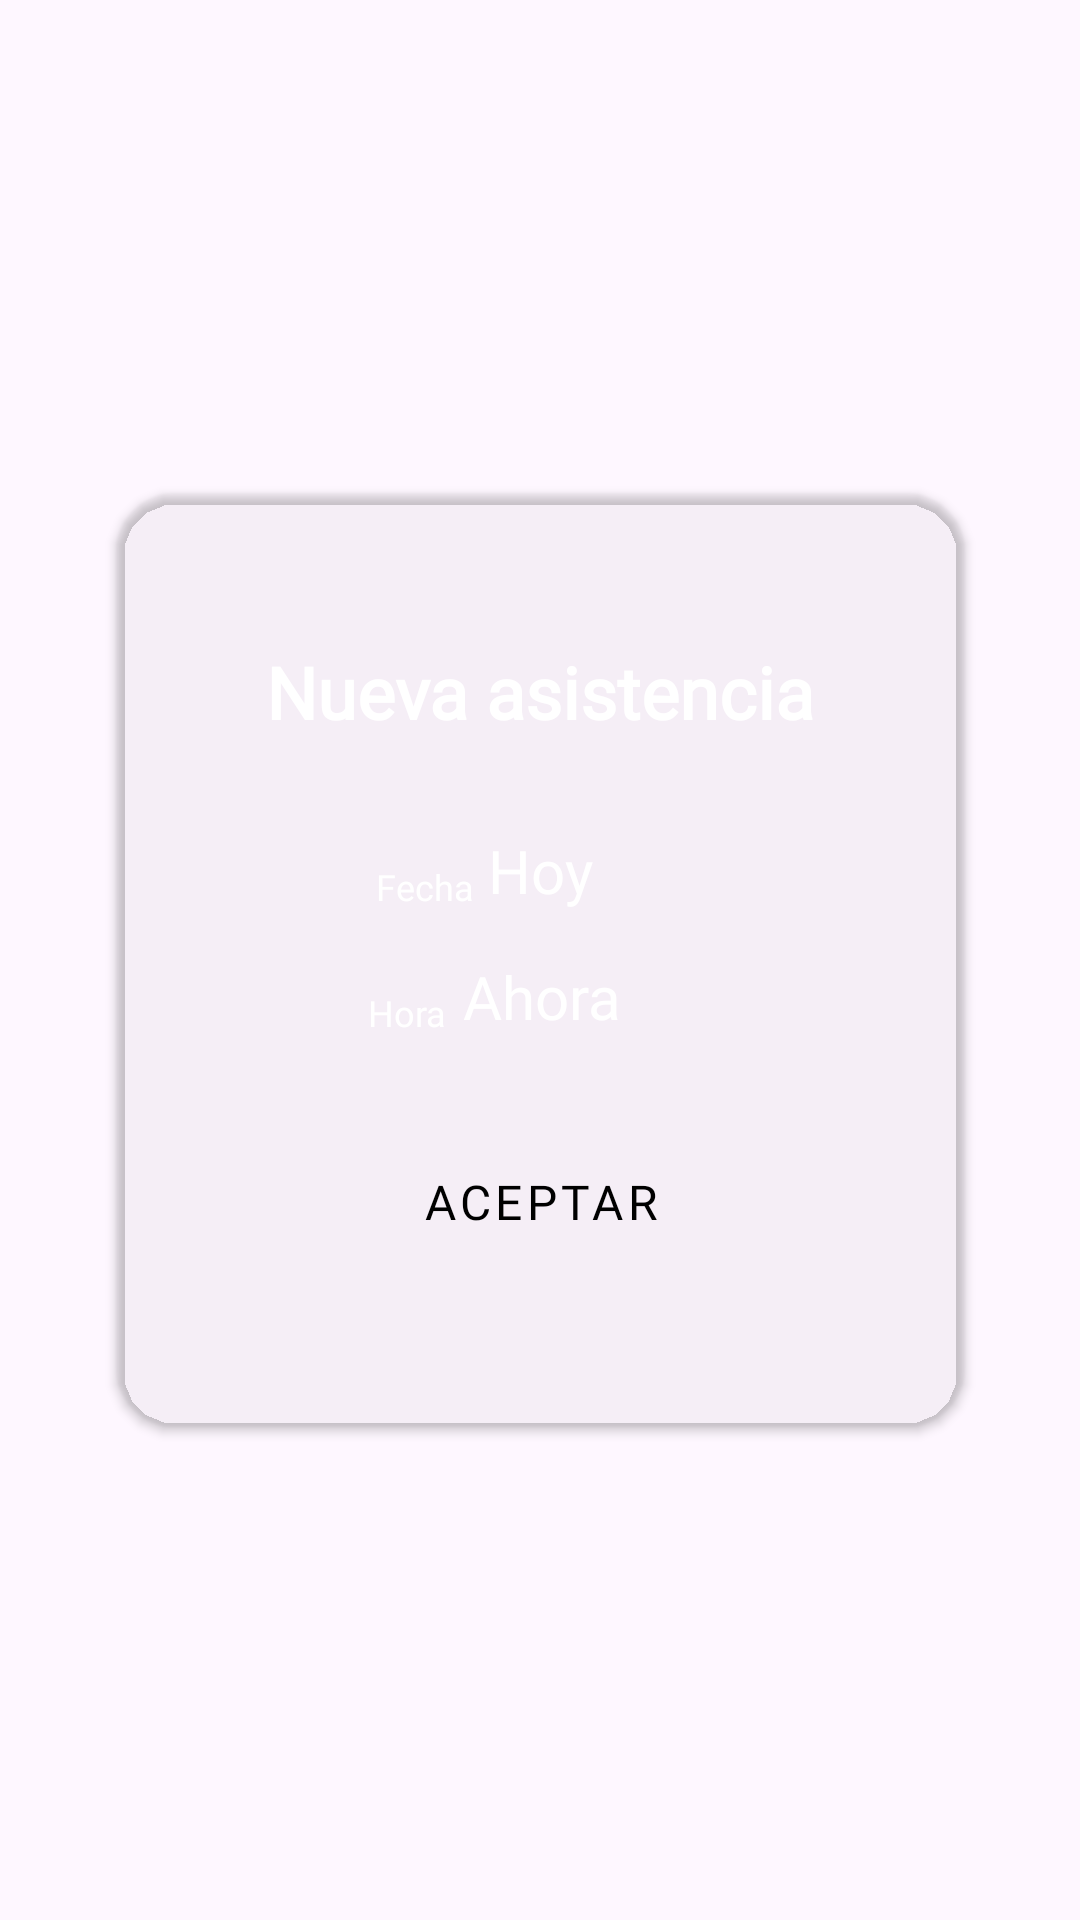

Produce the Android XML layout that renders to this screen, including the resource entries it uses.
<!-- AndroidManifest.xml: application theme Theme.ShiftTracker -->
<!-- res/layout/win_dialog_nueva_asistencia.xml -->
<?xml version="1.0" encoding="utf-8"?>
<androidx.constraintlayout.widget.ConstraintLayout xmlns:android="http://schemas.android.com/apk/res/android"
    xmlns:app="http://schemas.android.com/apk/res-auto"
    xmlns:tools="http://schemas.android.com/tools"
    android:id="@+id/winDialogNuevaAsistenciaLayout"
    android:layout_width="match_parent"
    android:layout_height="match_parent">

    <androidx.cardview.widget.CardView
        android:id="@+id/winDialogNuevaAsistenciaCardView"
        style="@style/ventana_dialogo_cardview"
        android:layout_width="wrap_content"
        android:layout_height="wrap_content"
        android:backgroundTint="@color/transparent"
        app:layout_constraintBottom_toBottomOf="parent"
        app:layout_constraintEnd_toEndOf="parent"
        app:layout_constraintStart_toStartOf="parent"
        app:layout_constraintTop_toTopOf="parent">

        <androidx.constraintlayout.widget.ConstraintLayout
            android:id="@+id/winDialogNuevaAsistenciaCardViewLayout"
            android:layout_width="match_parent"
            android:layout_height="match_parent"
            android:background="@drawable/img_fondo">

            <ImageView
                android:id="@+id/winDialogNuevaAsistenciaImageViewCerrar"
                android:layout_width="35dp"
                android:layout_height="30dp"
                android:layout_marginTop="10dp"
                android:layout_marginEnd="10dp"
                app:layout_constraintEnd_toEndOf="parent"
                app:layout_constraintTop_toTopOf="parent"
                app:srcCompat="@drawable/img_boton_cerrar"
                app:tint="@color/white" />

            <TextView
                android:id="@+id/winDialogNuevaAsistenciaTextViewMensaje"
                style="@style/titulo_blanco"
                android:layout_width="match_parent"
                android:layout_height="match_parent"
                android:layout_marginStart="50dp"
                android:layout_marginTop="50dp"
                android:layout_marginEnd="50dp"
                android:text="@string/nueva_asistencia"
                android:textAlignment="center"
                android:textSize="24sp"
                android:textStyle="bold"
                app:layout_constraintEnd_toEndOf="parent"
                app:layout_constraintStart_toStartOf="parent"
                app:layout_constraintTop_toTopOf="parent" />

            <TextView
                android:id="@+id/winDialogNuevaAsistenciaTextViewFecha"
                style="@style/titulo_blanco"
                android:layout_width="match_parent"
                android:layout_height="match_parent"
                android:layout_marginEnd="5dp"
                android:text="@string/fecha"
                android:textAlignment="center"
                android:textSize="12sp"
                app:layout_constraintBottom_toBottomOf="@+id/winDialogNuevaAsistenciaTextViewEstablecerFecha"
                app:layout_constraintEnd_toStartOf="@+id/winDialogNuevaAsistenciaTextViewEstablecerFecha" />

            <TextView
                android:id="@+id/winDialogNuevaAsistenciaTextViewEstablecerFecha"
                style="@style/titulo_blanco"
                android:layout_width="wrap_content"
                android:layout_height="wrap_content"
                android:layout_marginTop="30dp"
                android:text="Hoy"
                android:textAlignment="center"
                android:textSize="20sp"
                app:layout_constraintEnd_toEndOf="@+id/winDialogNuevaAsistenciaTextViewMensaje"
                app:layout_constraintStart_toStartOf="@+id/winDialogNuevaAsistenciaTextViewMensaje"
                app:layout_constraintTop_toBottomOf="@+id/winDialogNuevaAsistenciaTextViewMensaje" />

            <TextView
                android:id="@+id/winDialogNuevaAsistenciaTextViewHora"
                style="@style/titulo_blanco"
                android:layout_width="match_parent"
                android:layout_height="match_parent"
                android:layout_marginEnd="5dp"
                android:text="@string/hora"
                android:textAlignment="center"
                android:textSize="12sp"
                app:layout_constraintBottom_toBottomOf="@+id/winDialogNuevaAsistenciaTextViewEstablecerHora"
                app:layout_constraintEnd_toStartOf="@+id/winDialogNuevaAsistenciaTextViewEstablecerHora" />

            <TextView
                android:id="@+id/winDialogNuevaAsistenciaTextViewEstablecerHora"
                style="@style/titulo_blanco"
                android:layout_width="wrap_content"
                android:layout_height="wrap_content"
                android:layout_marginTop="15dp"
                android:text="Ahora"
                android:textAlignment="center"
                android:textSize="20sp"
                app:layout_constraintEnd_toEndOf="@+id/winDialogNuevaAsistenciaTextViewEstablecerFecha"
                app:layout_constraintStart_toStartOf="@+id/winDialogNuevaAsistenciaTextViewEstablecerFecha"
                app:layout_constraintTop_toBottomOf="@+id/winDialogNuevaAsistenciaTextViewEstablecerFecha" />

            <Button
                android:id="@+id/winDialogNuevaAsistenciaButtonAceptar"
                style="@style/boton_blanco"
                android:layout_width="140dp"
                android:layout_height="50dp"
                android:layout_marginTop="30dp"
                android:layout_marginBottom="50dp"
                android:fontFamily="@font/lexend_medium"
                android:text="@string/aceptar"
                android:textSize="16sp"
                app:layout_constraintBottom_toBottomOf="parent"
                app:layout_constraintEnd_toEndOf="parent"
                app:layout_constraintStart_toStartOf="parent"
                app:layout_constraintTop_toBottomOf="@+id/winDialogNuevaAsistenciaTextViewEstablecerHora" />

        </androidx.constraintlayout.widget.ConstraintLayout>

    </androidx.cardview.widget.CardView>

</androidx.constraintlayout.widget.ConstraintLayout>
<!-- resources referenced by this layout -->
<resources>
  <color name="transparent">#00000000</color>
  <color name="white">#FFFFFFFF</color>
  <string name="aceptar">Aceptar</string>
  <string name="fecha">Fecha</string>
  <string name="hora">Hora</string>
  <string name="nueva_asistencia">Nueva asistencia</string>
  <style name="boton_blanco" parent="Widget.MaterialComponents.Button">
          <item name="android:backgroundTint">@color/white</item>
          <item name="android:textColor">@color/black</item>
          <item name="cornerRadius">20dp</item>
      </style>
  <style name="titulo_blanco">
          <item name="android:textColor">@color/white</item>
          <item name="fontFamily">@font/days_one</item>
      </style>
  <style name="ventana_dialogo_cardview">
          <item name="cardCornerRadius">20dp</item>
      </style>
  <style name="Theme.ShiftTracker" parent="Theme.MaterialComponents.DayNight.NoActionBar">
          
          <item name="colorPrimary">@color/light_blue_A400</item>
          <item name="colorPrimaryVariant">@color/light_blue_900</item>
          <item name="colorOnPrimary">@color/white</item>
          
          <item name="colorSecondary">@color/teal_200</item>
          <item name="colorSecondaryVariant">@color/teal_700</item>
          <item name="colorOnSecondary">@color/black</item>
          
          <item name="android:statusBarColor">?attr/colorPrimaryVariant</item>
          
      </style>
  <color name="black">#FF000000</color>
  <color name="light_blue_A400">#FF00B0FF</color>
  <color name="light_blue_900">#FF01579B</color>
  <color name="teal_200">#FF03DAC5</color>
  <color name="teal_700">#FF018786</color>
</resources>
